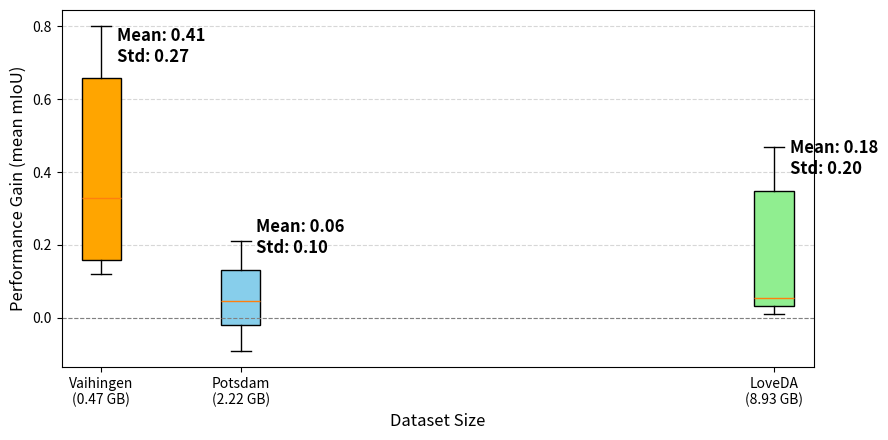

Python code for this plot:
import matplotlib.pyplot as plt
import numpy as np

delta_vaihingen = np.array([77.77 - 77.63, 78.26 - 77.53, 79.71 - 79.59, 77.76 - 76.96, 79.27 - 79.05, 74.76 - 74.32])
delta_potsdam = np.array([83.03 - 83.06, 83.16 - 82.95, 84.51 - 84.60, 83.23 - 83.08, 84.43 - 84.42, 81.42 - 81.34])
delta_loveda = np.array([43.55 - 43.11, 43.36 - 43.29, 43.82 - 43.35, 46.49 - 46.45, 47.92 - 47.91, 40.60 - 40.57])

dataset_sizes_gb = [0.47, 2.22, 8.93]
dataset_labels = ['Vaihingen', 'Potsdam', 'LoveDA']
box_data = [delta_vaihingen, delta_potsdam, delta_loveda]
colors = ['orange', 'skyblue', 'lightgreen']

fig, ax = plt.subplots(figsize=(9, 4.5))
positions = dataset_sizes_gb
box = ax.boxplot(box_data, positions=positions, widths=0.5, patch_artist=True)

for patch, color in zip(box['boxes'], colors):
    patch.set_facecolor(color)

for i, (data, x_pos) in enumerate(zip(box_data, positions)):
    mean_val = np.mean(data)
    std_val = np.std(data)
    y_text = mean_val + std_val + 0.02  
    ax.text(x_pos + 0.2, y_text,
            f"Mean: {mean_val:.2f}\nStd: {std_val:.2f}",
            fontsize=12, weight='bold')

ax.set_xlabel("Dataset Size", fontsize=12)
ax.set_ylabel("Performance Gain (mean mIoU)", fontsize=12)
ax.set_xticks(dataset_sizes_gb)
ax.set_xticklabels([f"{label}\n({size} GB)" for label, size in zip(dataset_labels, dataset_sizes_gb)])

ax.axhline(0, color='gray', linestyle='--', linewidth=0.8)
ax.grid(True, axis='y', linestyle='--', alpha=0.5)

plt.tight_layout()
plt.show()